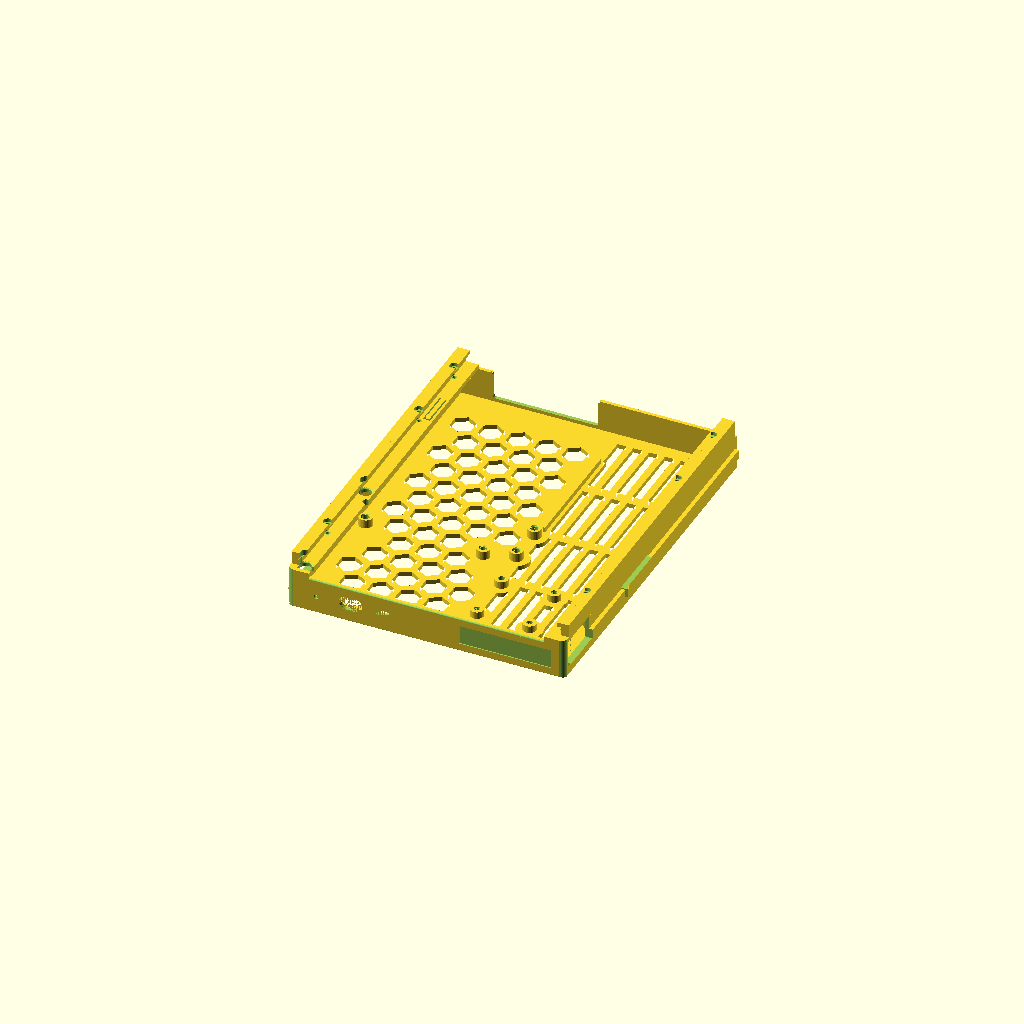
Cell 1: the model at its default parameters.
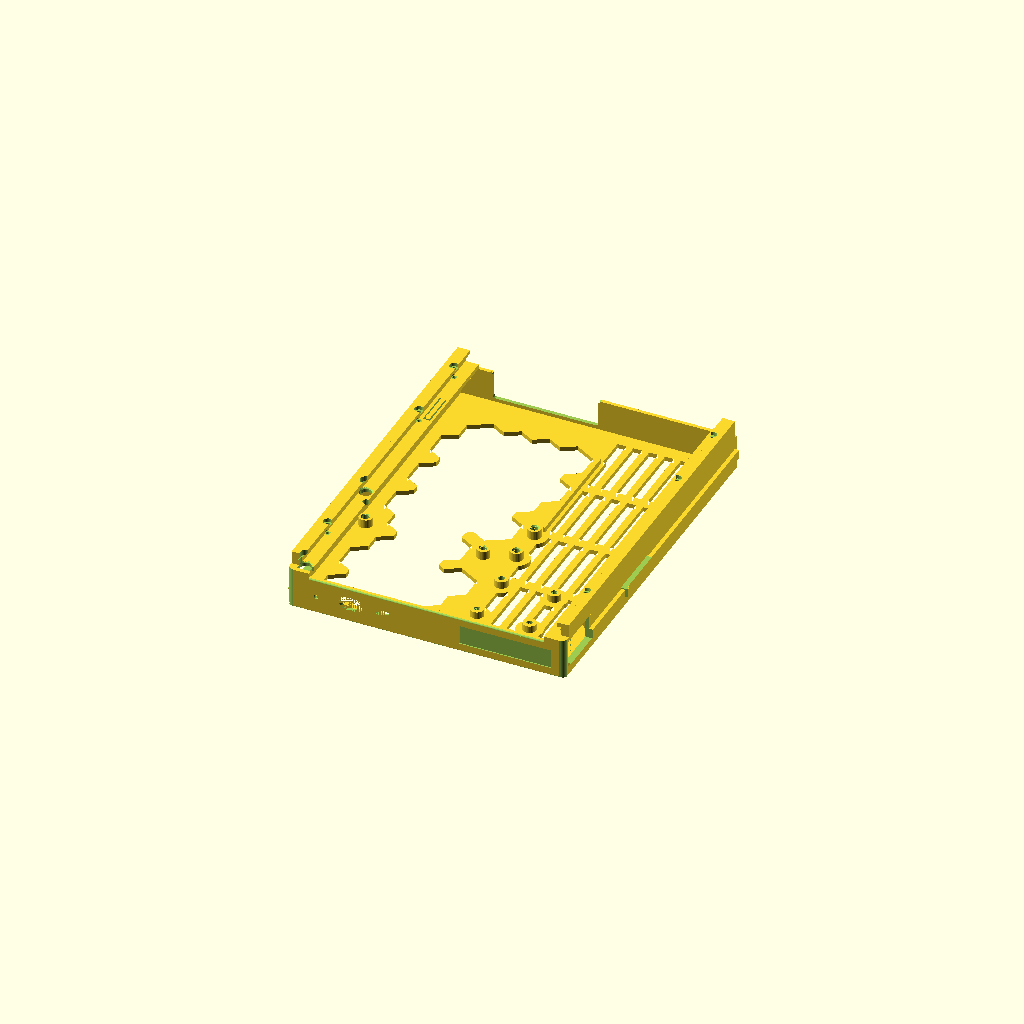
Cell 2: HOLE_R = 14 (everything else at default).
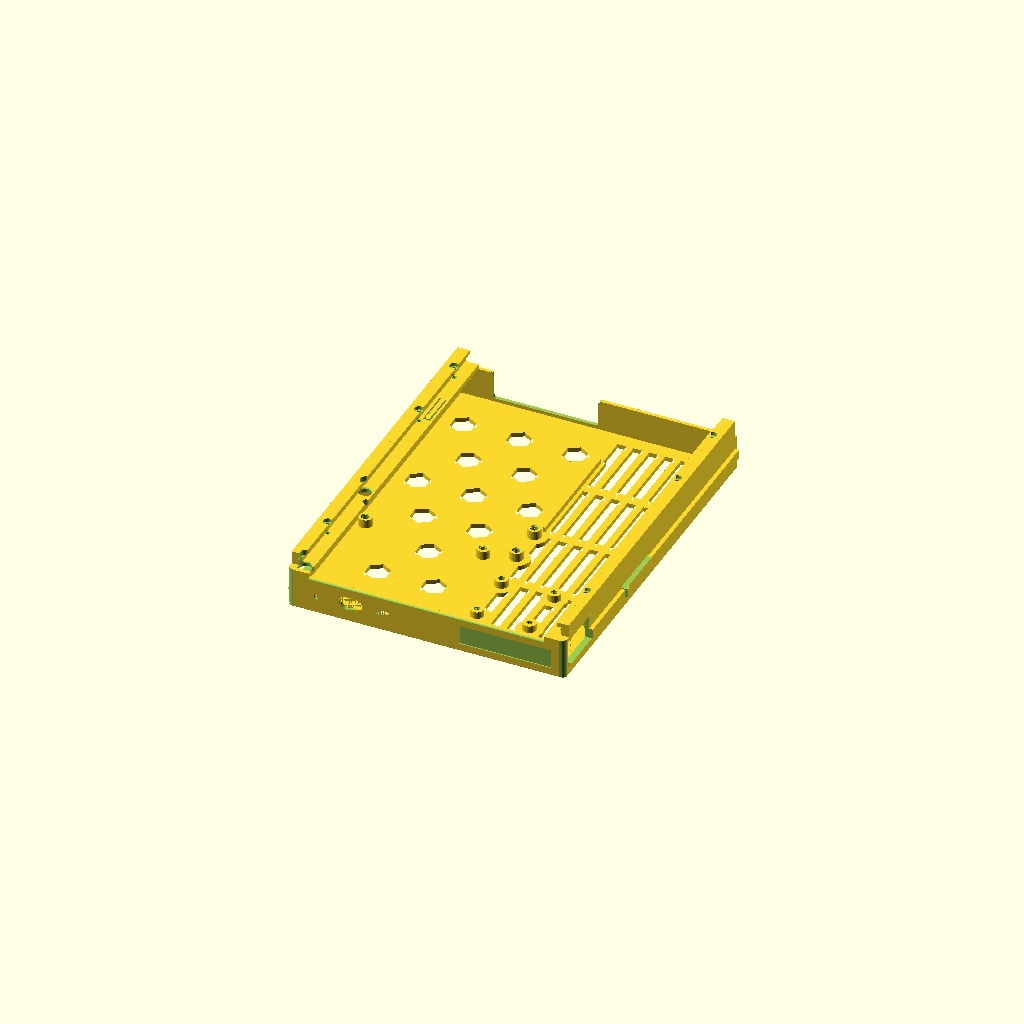
Cell 3 — HOLE_PITCH set to 32, the other parameters unchanged.
All cells are drawn from one camera (rotation 55°, 0°, 25°, orthographic, colour scheme Cornfield), so only the parameter changes between them.
OpenSCAD source file mechanical/parts/tray.scad:
// Tray — one per bay in the panel frame: carrier base + deck + both drawer guides in one part.
//
//   openscad -D 'PART="tray"'        -o tray.stl        parts/tray.scad
//   openscad -D 'PART="cap_plate"'   -o cap_plate.stl   parts/tray.scad   (top row's ceiling)
//   openscad -D 'PART="floor_plate"' -o floor_plate.stl parts/tray.scad   (ties the base ladders)
//
// Same plenum as the carrier base (bay node standoffs, drag chain anchor and rails, fascia
// with the PC port / LED / SERVICE switch, camera inserts underneath), without the deck: the
// drawer now rides on two ledges along the side walls, under the same C-channel lips as the
// old guides.  The plenum is open under the drawer, so the node is in reach once the drawer
// is pulled out.  Each side wall carries a runner that slides into the ladder groove from
// the front; near the middle, a flex arm in the wall clicks a barb into the groove's window.
// To remove a tray: pull the drawer out, press both arms inwards, slide the tray forwards.
// Print: bottom down, PETG, 3 walls, 15 % infill, no supports (each ledge sits on its side wall,
// its inner edge on 45° gussets with short bridges between them; over the row cable's window it bridges
// from the fascia to the wall behind; the lips' undersides rise at 45° from the guide walls).
include <../lib/panels.scad>
// fascia_cutouts(): lib/carrier.scad

PART = "tray";

LEDGE_X = DRAWER_X0 + 4;                 // ledge reaches 4 mm under the drawer's bottom edge
LEDGE_T = 2.5;
LEDGE_Z = CARRIER_PLENUM;                // ledge top = the old deck surface (drawer bottom)
LIP_X = DRAWER_X0 - 1;                   // the lip's tip
// the lip's underside rises at 45° from the guide wall's face and passes 0.4 over the flange's outer edge
// (GUIDE_LIP_Z, as the old flat lip: the anti-tip contact), so it prints without support; 2 mm at the tip
LIP_UNDER = LEDGE_Z + GUIDE_LIP_Z - 0.5;       // at the wall's face
GUIDE_TOP = LIP_UNDER + (LIP_X - GUIDE_WALL_T) + GUIDE_LIP_T;
DETENT_LEDGE = [DRAWER_X0 + DRAWER_MAGNET[0] / 2 + 1, DRAWER_Y0 + DRAWER_D - 14];   // magnet in the left ledge, under the drawer's
DETENT_PAD = [DETENT_LEDGE[0] + DRAWER_MAGNET[0] / 2 + 1, DRAWER_MAGNET[0] + 2];   // the ledge widened around it: x end, length (y)
FLOOR_D = PR - 2 - (PF + 1);             // as in ladder.scad
HOLE_R = 7;                              // bottom relief: hexagons on a 16 mm grid
HOLE_PITCH = 16;
GUSSET_T = 2;                            // ribs under the ledges
GUSSET_STEP = 24;
CHAIN_X = [CHAIN_FIXED_RUN_X - CHAIN_H / 2 - 3, CHAIN_MOVING_X + CHAIN_H / 2 + 3];   // chain sweep (x)
// the row cable's tie anchors (x, y of their centre): it runs at y ≤ 9 from x 112 to the right wall, the
// chain foot reaching y 12 at x 133-145 with the drawer out; a cable tie round it through each one's tunnel,
// its strap passing between the anchor's front face and the fascia (TIE_STRAP)
TIE = [4.6, 5.5, 5];                      // an anchor: x, y, height above the floor; its tunnel along y, 3 × 2.2 (a 2.5 mm tie)
TIE_STRAP = 2;
JUMPER_TIES = [for (x = [118, CARRIER_W - 8]) [x, CARRIER_FASCIA + TIE_STRAP + TIE[1] / 2]];   // y 7.25

module tie_anchor() translate([-TIE[0] / 2, -TIE[1] / 2, CARRIER_BOTTOM - EPS]) difference() {
    cube([TIE[0], TIE[1], TIE[2] + EPS]);
    translate([0.8, -1, 1.2]) cube([TIE[0] - 1.6, TIE[1] + 2, 2.2]);
}
// the node's left M3 screws sit under the left ledge and lip: a hole through both over each passes the
// screw (pan head Ø5.6) and a Ø5 screwdriver shaft, tray at the bench and drawer out.  Countersunk under the
// lip and on the ledge, so the drawer's rear flange can't catch an edge; at the ledge's front end it opens
// forwards and inwards (no thin finger left)
NODE_ACCESS_D = 6.4;
NODE_ACCESS = [for (h = NODE_HOLES) if (node_xy(h)[0] < LEDGE_X + NODE_ACCESS_D / 2) node_xy(h)];
// low rails keeping the two runs straight, [x, y0, y1]: the fixed one starts behind the anchor
CHAIN_RAILS = [[CHAIN_FIXED_RUN_X - CHAIN_H / 2 - 1.6, ANCHOR_Y0 + ANCHOR[1] + 1, CARRIER_D - 30],
               [CHAIN_MOVING_X + CHAIN_H / 2 + 0.4, CHAIN_FIXED[1], CARRIER_D - 30]];

// ------------------------------------------------------------------ shell (shared with the plates)
// Left side wall with its runner, latch arm and barb (x <= WALL); `ly` = barb catch face.
// a slot through the wall (along x, from x0, `len` long) between (y, z) centres a and b, its ends round
module wall_slot(x0, len, a, b) hull() for (c = [a, b])
    translate([x0, c[0], c[1]]) rotate([0, 90, 0]) cylinder(d = LATCH_SLOT, h = len, $fn = 24);

module side_wall(d, h, ly, runner_end) {
    rh = RUNNER_Z[1] - RUNNER_Z[0];
    sz = [RUNNER_Z[0] - LATCH_SLOT / 2, RUNNER_Z[1] + LATCH_SLOT / 2];   // the two long slots' centre lines
    sy = ly - LATCH_SLOT / 2;
    difference() {
        union() {
            cube([WALL, d, h]);
            translate([-RUNNER_OUT, RUNNER_Y0, RUNNER_Z[0]]) cube([RUNNER_OUT + EPS, runner_end - RUNNER_Y0, rh]);
            // its underside at 45° from the tip down to the wall: nothing overhangs as printed (the ladders'
            // grooves take the same chamfer, lib/panels.scad › GROOVE_LIP)
            translate([0, runner_end, 0]) rotate([90, 0, 0]) linear_extrude(runner_end - RUNNER_Y0)
                polygon([[-RUNNER_OUT, RUNNER_Z[0] + EPS], [EPS, RUNNER_Z[0] + EPS], [EPS, RUNNER_Z[0] - RUNNER_OUT]]);
            translate([-RUNNER_OUT, ly, RUNNER_Z[0]]) hull() {      // barb: square catch face, ramp behind
                translate([-EPS, 0, 0]) cube([EPS, 4, rh]);
                translate([-BARB, 0, 0]) cube([BARB, 1.5, rh]);
            }
        }
        // flex arm: wall + runner between two slots, free at the front end (the barb); the slots' ends round
        // (the root's two are the arm's stress raisers)
        wall_slot(-RUNNER_OUT - BARB - 1, WALL + RUNNER_OUT + BARB + 2, [sy, sz[0]], [sy, sz[1]]);
        for (z = sz) wall_slot(-RUNNER_OUT - 1, WALL + RUNNER_OUT + 2, [sy, z], [ly + LATCH_ARM - LATCH_SLOT / 2, z]);
    }
}

module both_sides(d, h, runner_end) {
    side_wall(d, h, LATCH_Y[0], runner_end);
    translate([CARRIER_W, 0, 0]) mirror([1, 0, 0]) side_wall(d, h, LATCH_Y[1], runner_end);
}

// hexagon relief, kept clear of `keep` (list of [x, y, r]) and of a margin along the edges
module relief_2d(d, keep, margin = 9, r = HOLE_R, pitch = HOLE_PITCH, skip_x = [0, 0]) {
    for (j = [0 : floor(d / (pitch * 0.866))], i = [0 : floor(CARRIER_W / pitch)]) {
        c = [margin + r * 0.866 + i * pitch + (j % 2) * pitch / 2, margin + r + j * pitch * 0.866];
        if (c[0] + r <= CARRIER_W - margin && c[1] + r <= d - margin
            && (c[0] + r < skip_x[0] || c[0] - r > skip_x[1])
            && min([for (k = concat(keep, [[-1e3, -1e3, 0]])) norm([c[0], c[1]] - [k[0], k[1]]) - k[2]]) > r + 2)
            translate(c) rotate(30) circle(r = r, $fn = 6);
    }
}

// nx × ny rounded windows between ribs, with solid rings around `keep` ([x, y, r])
module window_grid_2d(d, nx, ny, margin, rib, keep) {
    cw = (CARRIER_W - 2 * margin - (nx - 1) * rib) / nx;
    ch = (d - 2 * margin - (ny - 1) * rib) / ny;
    offset(r = 4) offset(delta = -4) difference() {
        for (i = [0 : nx - 1], j = [0 : ny - 1]) translate([margin + i * (cw + rib), margin + j * (ch + rib)]) square([cw, ch]);
        for (k = keep) translate([k[0], k[1]]) circle(r = k[2] + 4);
    }
}

// ------------------------------------------------------------------ tray
// Under the drag chain (it slides along y over the bottom), slots along y instead of hexagons
module chain_slots_2d(keep) {
    difference() {
        for (x = [CHAIN_X[0] + 3 : 9 : CHAIN_X[1] - 5], y0 = [22 : 46 : CARRIER_D - 50])
            translate([x, y0]) square([5, 40]);
        for (k = keep) translate([k[0], k[1]]) circle(r = k[2] + 2.5);
        for (r = CHAIN_RAILS) translate([r[0] - 2, r[1] - 2]) square([5.2, r[2] - r[1] + 4]);   // under the rails
    }
}

module tray_bottom_2d() {
    keep = concat(
        [for (h = NODE_HOLES) concat(node_xy(h), [5])],
        [for (c = cam_inserts()) concat(c, [5])],
        [for (b = ANCHOR_BOSSES) concat(b, [5])],
        [for (t = JUMPER_TIES) concat(t, [6])]);
    difference() {
        square([CARRIER_W, CARRIER_D]);
        relief_2d(CARRIER_D, keep, skip_x = CHAIN_X);
        chain_slots_2d(keep);
    }
}

// ledge (drawer runner surface) + guide wall + lip, left side; 45° gussets below, every GUSSET_STEP and
// either side of what they must clear (the row cable's window, this side's latch arm, the node's screws),
// the ledge bridging between them.  The ledge runs from the fascia (raised to it, tray()): over the window
// it is a bridge from the fascia to the wall behind.  `latch_y`: this side's latch arm
module guide_left(latch_y, free_more = []) {
    y0 = GUIDE_Y0;
    y1 = CARRIER_D - 2;
    free = concat([[JUMPER_Y[0] - 1, JUMPER_Y[1] + 1], [latch_y - 2, latch_y + LATCH_ARM + 1]],
                  [for (p = NODE_ACCESS) [p[1] - NODE_ACCESS_D / 2 - 1, p[1] + NODE_ACCESS_D / 2 + 1]], free_more);
    gussets = concat([for (g = [y0 : GUSSET_STEP : y1 - GUSSET_T]) g], [y1 - GUSSET_T],
                     [for (f = free) each [f[0] - GUSSET_T - 0.5, f[1] + 0.5]]);
    difference() {
        union() {
            translate([0, 0, LEDGE_Z - LEDGE_T]) cube([LEDGE_X, y1, LEDGE_T]);
            // the side wall stops at CARRIER_WALL_H (the old deck's underside): raise it to the
            // ledge, which then sits on the wall all along instead of on the gussets alone
            translate([0, 0, CARRIER_WALL_H - EPS]) cube([WALL, y1, LEDGE_Z - LEDGE_T - CARRIER_WALL_H + 2 * EPS]);
            for (y = gussets)
                if (y >= y0 && y <= y1 - GUSSET_T && len([for (f = free) if (y + GUSSET_T > f[0] && y < f[1]) 1]) == 0)
                    translate([0, y, LEDGE_Z - LEDGE_T]) rotate([90, 0, 0]) mirror([0, 0, 1])
                        linear_extrude(GUSSET_T) polygon([[WALL - EPS, 0], [LEDGE_X, 0], [WALL - EPS, -(LEDGE_X - WALL)]]);
            translate([0, y0, LEDGE_Z]) cube([GUIDE_WALL_T, y1 - y0, GUIDE_TOP - LEDGE_Z]);
            translate([0, y1, 0]) rotate([90, 0, 0]) linear_extrude(y1 - y0)
                polygon([[GUIDE_WALL_T - EPS, LIP_UNDER - EPS], [LIP_X, LIP_UNDER + LIP_X - GUIDE_WALL_T], [LIP_X, GUIDE_TOP],
                         [GUIDE_WALL_T - EPS, GUIDE_TOP]]);
        }
        // lead-in under the lip at the front
        translate([GUIDE_WALL_T, y0 - EPS, LEDGE_Z + GUIDE_LIP_Z - EPS]) hull() {
            cube([DRAWER_X0, EPS, 1.4]);
            translate([0, 6, 0]) cube([DRAWER_X0, EPS, EPS]);
        }
        // drawer end stop: a PT 2.3 × 8 screw (LIP_SCREW) through the lip, biting into the ledge; and a
        // sled bay's lock screws, the same way: its port block's flanges, and a fixed bay's sled (in a drawer
        // bay the first pair locks the drawer shut, for carrying the rack).  Round each shank, between the
        // ledge and the lip, the guide wall is relieved (its face is 0.15 mm inside the shank's reach).  The head sits
        // in a counterbore at the old flat lip's top, so the screw reaches as deep into the ledge as it did
        for (y = [STOP_Y, BLOCK_LOCK_Y, SLED_LOCK_Y]) {
            translate([STOP_PIN_X, y, LEDGE_Z - LEDGE_T - 1]) cylinder(d = LIP_SCREW[2], h = 10);
            translate([STOP_PIN_X, y, LEDGE_Z + GUIDE_LIP_Z - 1]) cylinder(d = LIP_SCREW[3], h = GUIDE_TOP - LEDGE_Z - GUIDE_LIP_Z + 2);
            translate([STOP_PIN_X, y, LEDGE_Z + GUIDE_LIP_Z + GUIDE_LIP_T]) cylinder(d = LIP_SCREW[1] + 0.5, h = GUIDE_TOP);
            translate([STOP_PIN_X, y, LEDGE_Z - EPS]) cylinder(d = LIP_SCREW[0] + 0.8, h = GUIDE_LIP_Z + 2 * EPS);
        }
    }
}

module tray() {
    difference() {
        union() {
            linear_extrude(CARRIER_BOTTOM) tray_bottom_2d();
            cube([CARRIER_W, CARRIER_FASCIA, CARRIER_WALL_H]);                       // fascia
            // raised to the ledges at both ends: they start on it
            for (x = [0, CARRIER_W - LEDGE_X]) translate([x, 0, CARRIER_WALL_H - EPS])
                cube([LEDGE_X, CARRIER_FASCIA, LEDGE_Z - LEDGE_T - CARRIER_WALL_H + 2 * EPS]);
            translate([0, CARRIER_D - WALL, 0]) cube([CARRIER_W, WALL, CARRIER_WALL_H]);   // rear wall
            both_sides(CARRIER_D, CARRIER_WALL_H, GROOVE_END);
            // the left one: no gusset under the detent tab, which bends down, nor over the node's C1 (its top
            // 1.5 under the ledge, inside a gusset's 45° slope)
            guide_left(LATCH_Y[0], concat([[node_xy(NODE_C1)[1] - NODE_C1[2] / 2 - 1, node_xy(NODE_C1)[1] + NODE_C1[2] / 2 + 1]],
                DRAWER_DETENT == "printed" ? [[DETENT_TAB_Y0 - DETENT_TAB[2] - 1, DETENT_TAB_Y0 + DETENT_TAB[1] + 1]] : []));
            translate([CARRIER_W, 0, 0]) mirror([1, 0, 0]) guide_left(LATCH_Y[1]);
            // node PCB standoffs
            for (h = NODE_HOLES) translate(concat(node_xy(h), [0]))
                cylinder(d = BOSS_D, h = CARRIER_BOTTOM + CARRIER_STANDOFF);
            // camera-pod insert bosses (inserts go in from below)
            for (c = cam_inserts()) translate([c[0], c[1], 0]) cylinder(d = 7.5, h = CARRIER_BOTTOM + 4);
            // the row cable's two tie anchors, in front of the chain foot's reach (panels.scad › JUMPER_Y)
            for (t = JUMPER_TIES) translate([t[0], t[1], 0]) tie_anchor();
            // drag-chain anchor bosses (2 × M3 inserts, outside the fixed run) and the low rails
            for (b = ANCHOR_BOSSES) translate(concat(b, [0])) cylinder(d = 7.5, h = ANCHOR_Z0);
            for (r = CHAIN_RAILS) translate([r[0], r[1], 0]) cube([1.2, r[2] - r[1], CARRIER_BOTTOM + 3]);
            // the detent: magnet, its pad (the left ledge widened under the drawer's magnet, on a 45° gusset);
            // printed, the bump on the tab (carrier.scad › DETENT_TAB)
            if (DRAWER_DETENT == "magnet") translate([0, DETENT_LEDGE[1] - DETENT_PAD[1] / 2, LEDGE_Z - LEDGE_T]) {
                cube([DETENT_PAD[0], DETENT_PAD[1], LEDGE_T]);
                rotate([90, 0, 0]) mirror([0, 0, 1]) linear_extrude(DETENT_PAD[1])
                    polygon([[WALL - EPS, 0], [DETENT_PAD[0], 0], [WALL - EPS, -(DETENT_PAD[0] - WALL)]]);
            }
            else translate([DETENT_TAB_X, DETENT_TAB_Y - DETENT_BUMP[1] / 2, LEDGE_Z - EPS]) rotate([90, 0, 90])
                linear_extrude(DETENT_TAB[0]) polygon([[0, 0], [DETENT_BUMP[0], DETENT_BUMP[0]],
                    [DETENT_BUMP[1] - DETENT_BUMP[0], DETENT_BUMP[0]], [DETENT_BUMP[1], 0]]);
        }
        // the node's and the pods' M3 × 8 go deeper than the inserts: their holes run on through the floor
        // and through the bosses' tops
        for (h = NODE_HOLES) translate(concat(node_xy(h), [CARRIER_BOTTOM + CARRIER_STANDOFF]))
            insert_hole(INSERT_M3, runout = CARRIER_BOTTOM + CARRIER_STANDOFF - INSERT_M3[1] + 1);
        for (c = cam_inserts()) translate([c[0], c[1], 0]) mirror([0, 0, 1]) insert_hole(INSERT_M3, runout = CARRIER_BOTTOM + 4 - INSERT_M3[1] + 1);
        for (b = ANCHOR_BOSSES) translate(concat(b, [ANCHOR_Z0])) insert_hole(INSERT_M3);
        fascia_cutouts();
        // the visual language: R3 on the fascia's two outer vertical corners (with the ledges' front ends), a 0.5
        // chamfer on its bed edge, a 0.8 round on its top front edge between the raised ends
        for (m = [0, 1]) translate([m * CARRIER_W, 0, -EPS]) mirror([m, 0, 0])
            multmatrix([[0, 0, 1, 0], [0, 1, 0, 0], [1, 0, 0, 0], [0, 0, 0, 1]]) edge_round(LEDGE_Z + 1, r = VL_R[0]);
        edge_chamfer(CARRIER_W);
        translate([LEDGE_X, 0, CARRIER_WALL_H]) mirror([0, 0, 1]) edge_round(CARRIER_W - 2 * LEDGE_X);
        // bay label recess on the fascia, right of the controls
        translate([CARRIER_W - 34, 0.6 - EPS, CARRIER_WALL_H / 2]) rotate([90, 0, 0])
            linear_extrude(0.7) square([52, 11], center = true);
        // row cable: through both side walls and their runners, under the ledge
        for (x = [-RUNNER_OUT - 1, CARRIER_W - WALL - EPS])
            translate([x, JUMPER_Y[0], JUMPER_Z0]) cube([WALL + RUNNER_OUT + 1 + 2 * EPS, JUMPER_Y[1] - JUMPER_Y[0], LEDGE_Z - LEDGE_T - JUMPER_Z0]);
        // rear service slot (row feed, the camera lead, airflow): open to the wall's top edge, so the leads drop in
        // from above and nothing bridges over it; its corners R1.5, in and out
        translate([0, CARRIER_D + 1, 0]) rotate([90, 0, 0]) linear_extrude(WALL + 2) {
            translate([20, CARRIER_BOTTOM + 2]) offset(r = VL_R[1]) offset(delta = -VL_R[1]) square([60, CARRIER_WALL_H]);
            for (s = [0, 1]) translate([s == 0 ? 20 - VL_R[1] : 80, CARRIER_WALL_H - VL_R[1]]) difference() {
                square([VL_R[1] + EPS, VL_R[1] + EPS]);
                translate([s == 0 ? 0 : VL_R[1], 0]) circle(r = VL_R[1], $fn = 32);
            }
        }
        // the node's RESET button sits under the left ledge's inner edge: a notch over its plunger lets a
        // pin reach it from above, drawer pulled out; the drawer still rests on 1.5 mm of ledge there
        translate(concat(node_xy(NODE_RESET), [LEDGE_Z - LEDGE_T - 1])) cylinder(r = LEDGE_X - node_xy(NODE_RESET)[0] + 1.5, h = LEDGE_T + 2);
        // screwdriver access to the node's left screws (NODE_ACCESS)
        for (p = NODE_ACCESS) translate([p[0], p[1], 0]) {
            r = NODE_ACCESS_D / 2;
            translate([0, 0, LEDGE_Z - LEDGE_T - 1]) cylinder(d = NODE_ACCESS_D, h = GUIDE_TOP - LEDGE_Z + LEDGE_T + 2);
            translate([0, 0, LEDGE_Z - 0.6]) cylinder(d1 = NODE_ACCESS_D, d2 = NODE_ACCESS_D + 1.2 + 2 * EPS, h = 0.6 + EPS);
            translate([0, 0, LEDGE_Z + GUIDE_LIP_Z - EPS]) cylinder(d1 = NODE_ACCESS_D + 2, d2 = NODE_ACCESS_D, h = 1);
            if (p[1] - r < GUIDE_Y0 + 2)
                translate([-r, CARRIER_FASCIA - p[1], LEDGE_Z - LEDGE_T - 1]) cube([LEDGE_X + 1 - p[0] + r, p[1] - CARRIER_FASCIA, GUIDE_TOP - LEDGE_Z + LEDGE_T + 2]);
        }
        // closed-position detent: the magnet flush with the left ledge (the pad below gives it its depth), or the
        // tab's slits: either side and across its free front end, through the ledge
        if (DRAWER_DETENT == "magnet")
            translate([DETENT_LEDGE[0], DETENT_LEDGE[1], LEDGE_Z]) magnet_pocket(DRAWER_MAGNET[0], DRAWER_MAGNET[1]);
        else translate([0, 0, LEDGE_Z - LEDGE_T - 1]) {
            s = DETENT_TAB[2];
            for (x = [DETENT_TAB_X - s, DETENT_TAB_X + DETENT_TAB[0]])
                translate([x, DETENT_TAB_Y0 - s, 0]) cube([s, DETENT_TAB[1] + s, LEDGE_T + 2]);
            translate([DETENT_TAB_X - s, DETENT_TAB_Y0 - s, 0]) cube([DETENT_TAB[0] + 2 * s, s, LEDGE_T + 2]);
        }
    }
}

// ------------------------------------------------------------------ plates: cap (ceiling) and floor
// A regular grid at the camera-pod pitch (CAM_MOUNT[2] = 30 mm), centred on the plate, with a
// boss and a through hole for an M3 heat-set insert at every rib crossing: the pod screws to
// any 30 mm square of crossings (centred on the bay by default), and the floor plate takes
// the PSU / hub brackets the same way.  No insert needed where nothing is mounted.
PLATE_WALL_H = RUNNER_Z[1] + 2;
GRID = CAM_MOUNT[2];
GRID_RIB = 6;
GRID_BORDER = 7;
function grid_lines(len) = [for (k = [-10 : 10]) let (v = len / 2 + GRID / 2 + k * GRID)
                            if (v > GRID_BORDER + GRID_RIB && v < len - GRID_BORDER - GRID_RIB) v];

module grid_windows_2d(d) {
    xs = concat([GRID_BORDER - GRID_RIB / 2], grid_lines(CARRIER_W), [CARRIER_W - GRID_BORDER + GRID_RIB / 2]);
    ys = concat([GRID_BORDER - GRID_RIB / 2], grid_lines(d), [d - GRID_BORDER + GRID_RIB / 2]);
    for (i = [0 : len(xs) - 2], j = [0 : len(ys) - 2])
        translate([xs[i] + GRID_RIB / 2, ys[j] + GRID_RIB / 2])
            offset(r = 3) offset(delta = -3) square([xs[i + 1] - xs[i] - GRID_RIB, ys[j + 1] - ys[j] - GRID_RIB]);
}

module tie_plate(d, runner_end) {
    pegs = [for (x = grid_lines(CARRIER_W), y = grid_lines(d)) [x, y]];
    difference() {
        union() {
            linear_extrude(CARRIER_BOTTOM) difference() {
                square([CARRIER_W, d]);
                grid_windows_2d(d);
            }
            both_sides(d, PLATE_WALL_H, runner_end);
            for (y = [0, d - WALL]) translate([0, y, 0]) cube([CARRIER_W, WALL, 8]);   // front / rear lips
            for (p = pegs) translate([p[0], p[1], 0]) cylinder(d = 7.5, h = CARRIER_BOTTOM + 4);
        }
        for (p = pegs) translate([p[0], p[1], -EPS]) cylinder(d = INSERT_M3[0], h = CARRIER_BOTTOM + 5);
    }
}

if (PART == "tray") tray();
else if (PART == "cap_plate") tie_plate(CARRIER_D, GROOVE_END);
else if (PART == "floor_plate") tie_plate(FLOOR_D, FLOOR_D);
Parameter table extracted from the source (name, type, default, range or options):
PART: string, default "tray"
LEDGE_T: number, default 2.5
HOLE_R: number, default 7
HOLE_PITCH: number, default 16
GUSSET_T: number, default 2
GUSSET_STEP: number, default 24
TIE: vector, default [4.6, 5.5, 5]
TIE_STRAP: number, default 2
